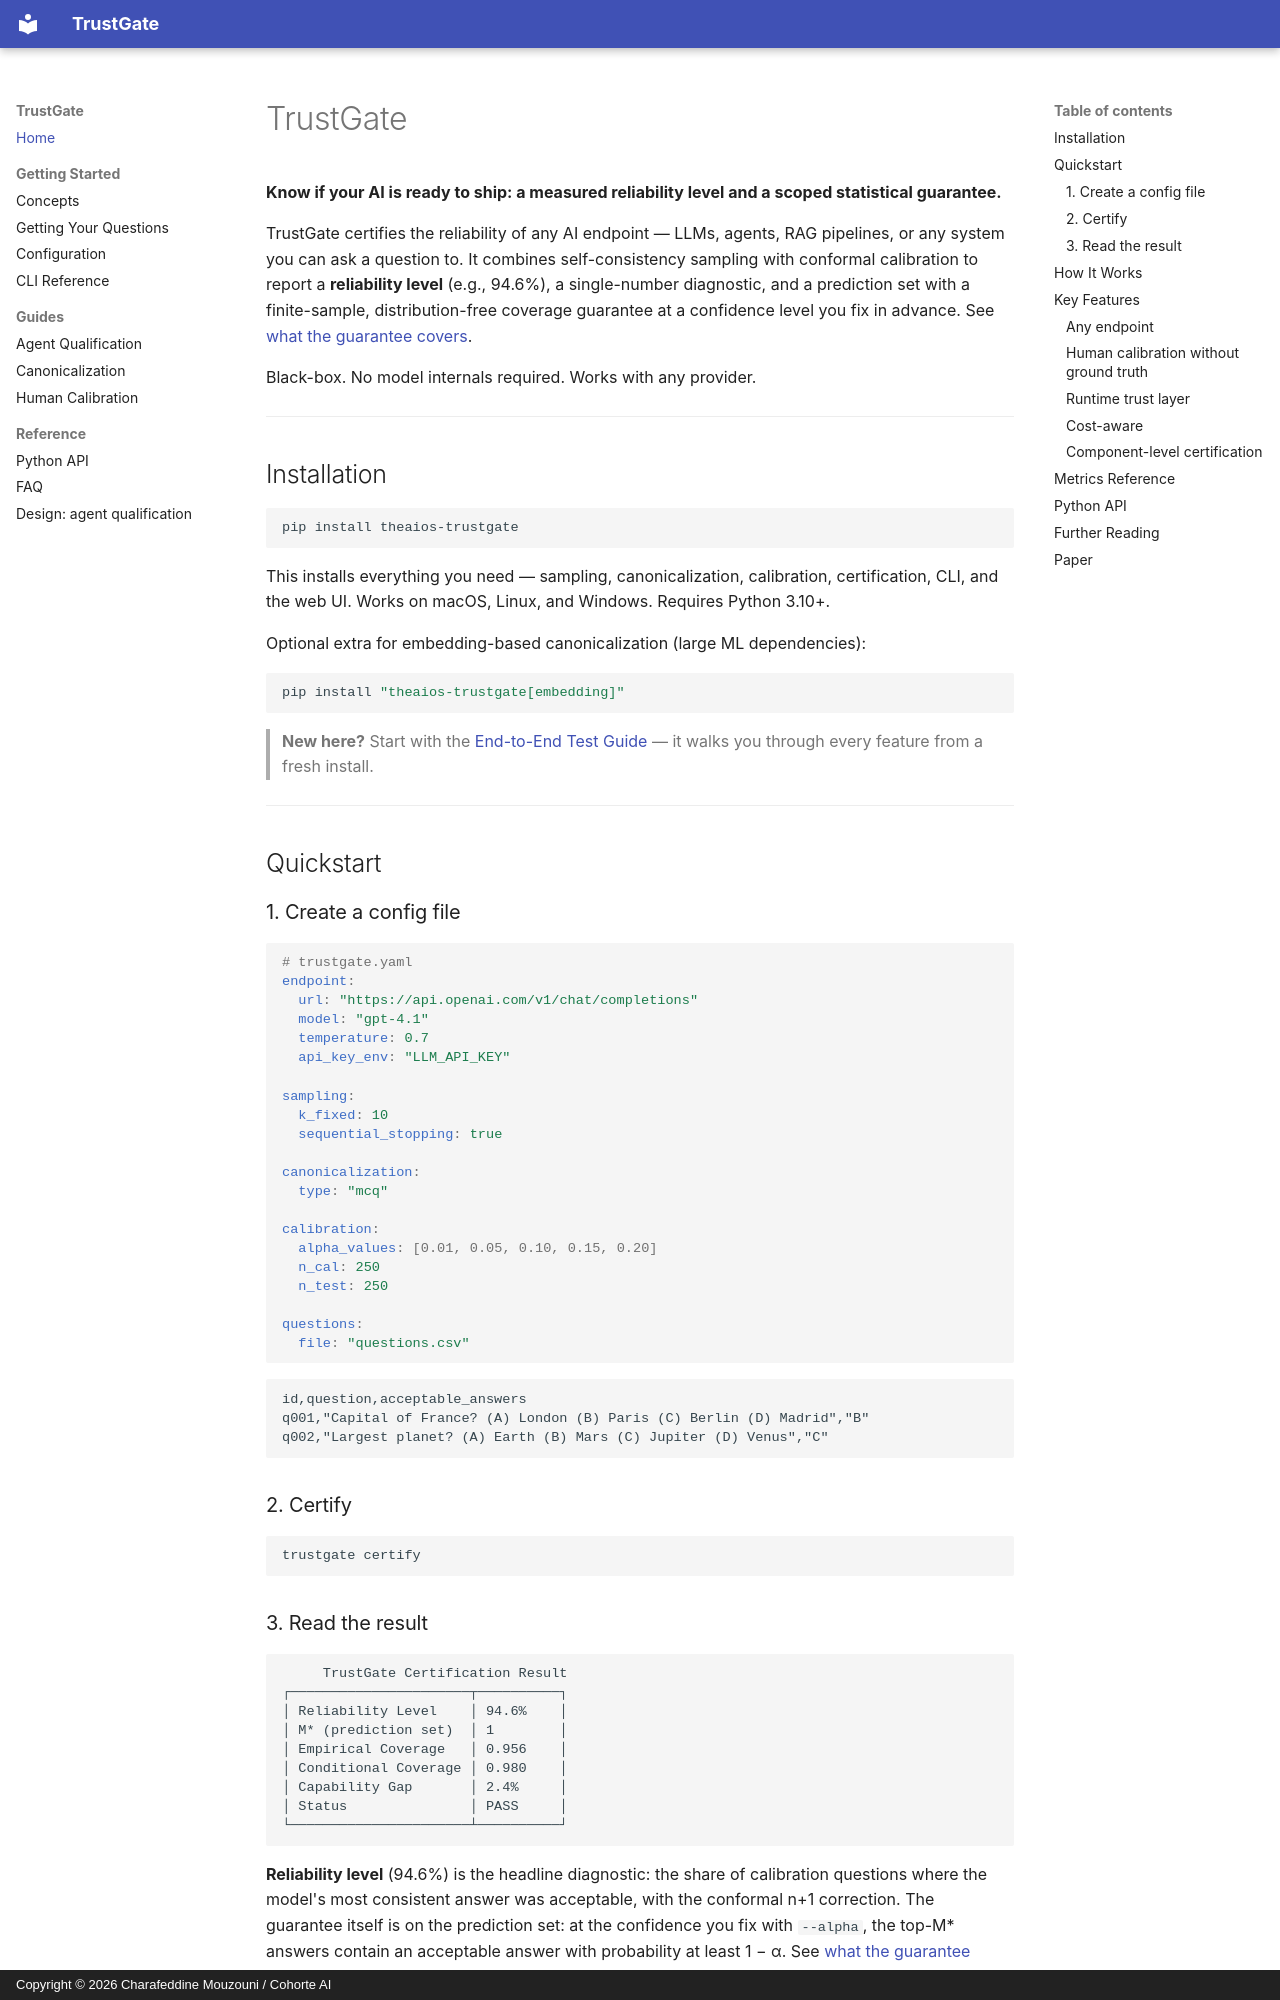

repository: Cohorte-ai/trustgate · page: index.html · generator: mkdocs · copyright: Copyright © 2026 Charafeddine Mouzouni / Cohorte AI

# TrustGate

**Know if your AI is ready to ship: a measured reliability level and a scoped statistical guarantee.**

TrustGate certifies the reliability of any AI endpoint — LLMs, agents, RAG pipelines, or any system you can ask a question to. It combines self-consistency sampling with conformal calibration to report a **reliability level** (e.g., 94.6%), a single-number diagnostic, and a prediction set with a finite-sample, distribution-free coverage guarantee at a confidence level you fix in advance. See [what the guarantee covers](concepts.md#what-the-guarantee-covers).

Black-box. No model internals required. Works with any provider.

---

## Installation

```bash
pip install theaios-trustgate
```

This installs everything you need — sampling, canonicalization, calibration, certification, CLI, and the web UI. Works on macOS, Linux, and Windows. Requires Python 3.10+.

Optional extra for embedding-based canonicalization (large ML dependencies):

```bash
pip install "theaios-trustgate[embedding]"
```

> **New here?** Start with the [End-to-End Test Guide](https://github.com/Cohorte-ai/trustgate/blob/main/examples/END_TO_END_TEST.md) — it walks you through every feature from a fresh install.

---

## Quickstart

### 1. Create a config file

```yaml
# trustgate.yaml
endpoint:
  url: "https://api.openai.com/v1/chat/completions"
  model: "gpt-4.1"
  temperature: 0.7
  api_key_env: "LLM_API_KEY"

sampling:
  k_fixed: 10
  sequential_stopping: true

canonicalization:
  type: "mcq"

calibration:
  alpha_values: [0.01, 0.05, 0.10, 0.15, 0.20]
  n_cal: 250
  n_test: 250

questions:
  file: "questions.csv"
```

```csv
id,question,acceptable_answers
q001,"Capital of France? (A) London (B) Paris (C) Berlin (D) Madrid","B"
q002,"Largest planet? (A) Earth (B) Mars (C) Jupiter (D) Venus","C"
```

### 2. Certify

```bash
trustgate certify
```

### 3. Read the result

```
     TrustGate Certification Result
┌──────────────────────┬──────────┐
│ Reliability Level    │ 94.6%    │
│ M* (prediction set)  │ 1        │
│ Empirical Coverage   │ 0.956    │
│ Conditional Coverage │ 0.980    │
│ Capability Gap       │ 2.4%     │
│ Status               │ PASS     │
└──────────────────────┴──────────┘
```

**Reliability level** (94.6%) is the headline diagnostic: the share of calibration questions where the model's most consistent answer was acceptable, with the conformal n+1 correction. The guarantee itself is on the prediction set: at the confidence you fix with `--alpha`, the top-M\* answers contain an acceptable answer with probability at least 1 − α. See [what the guarantee covers](concepts.md#what-the-guarantee-covers).

---
